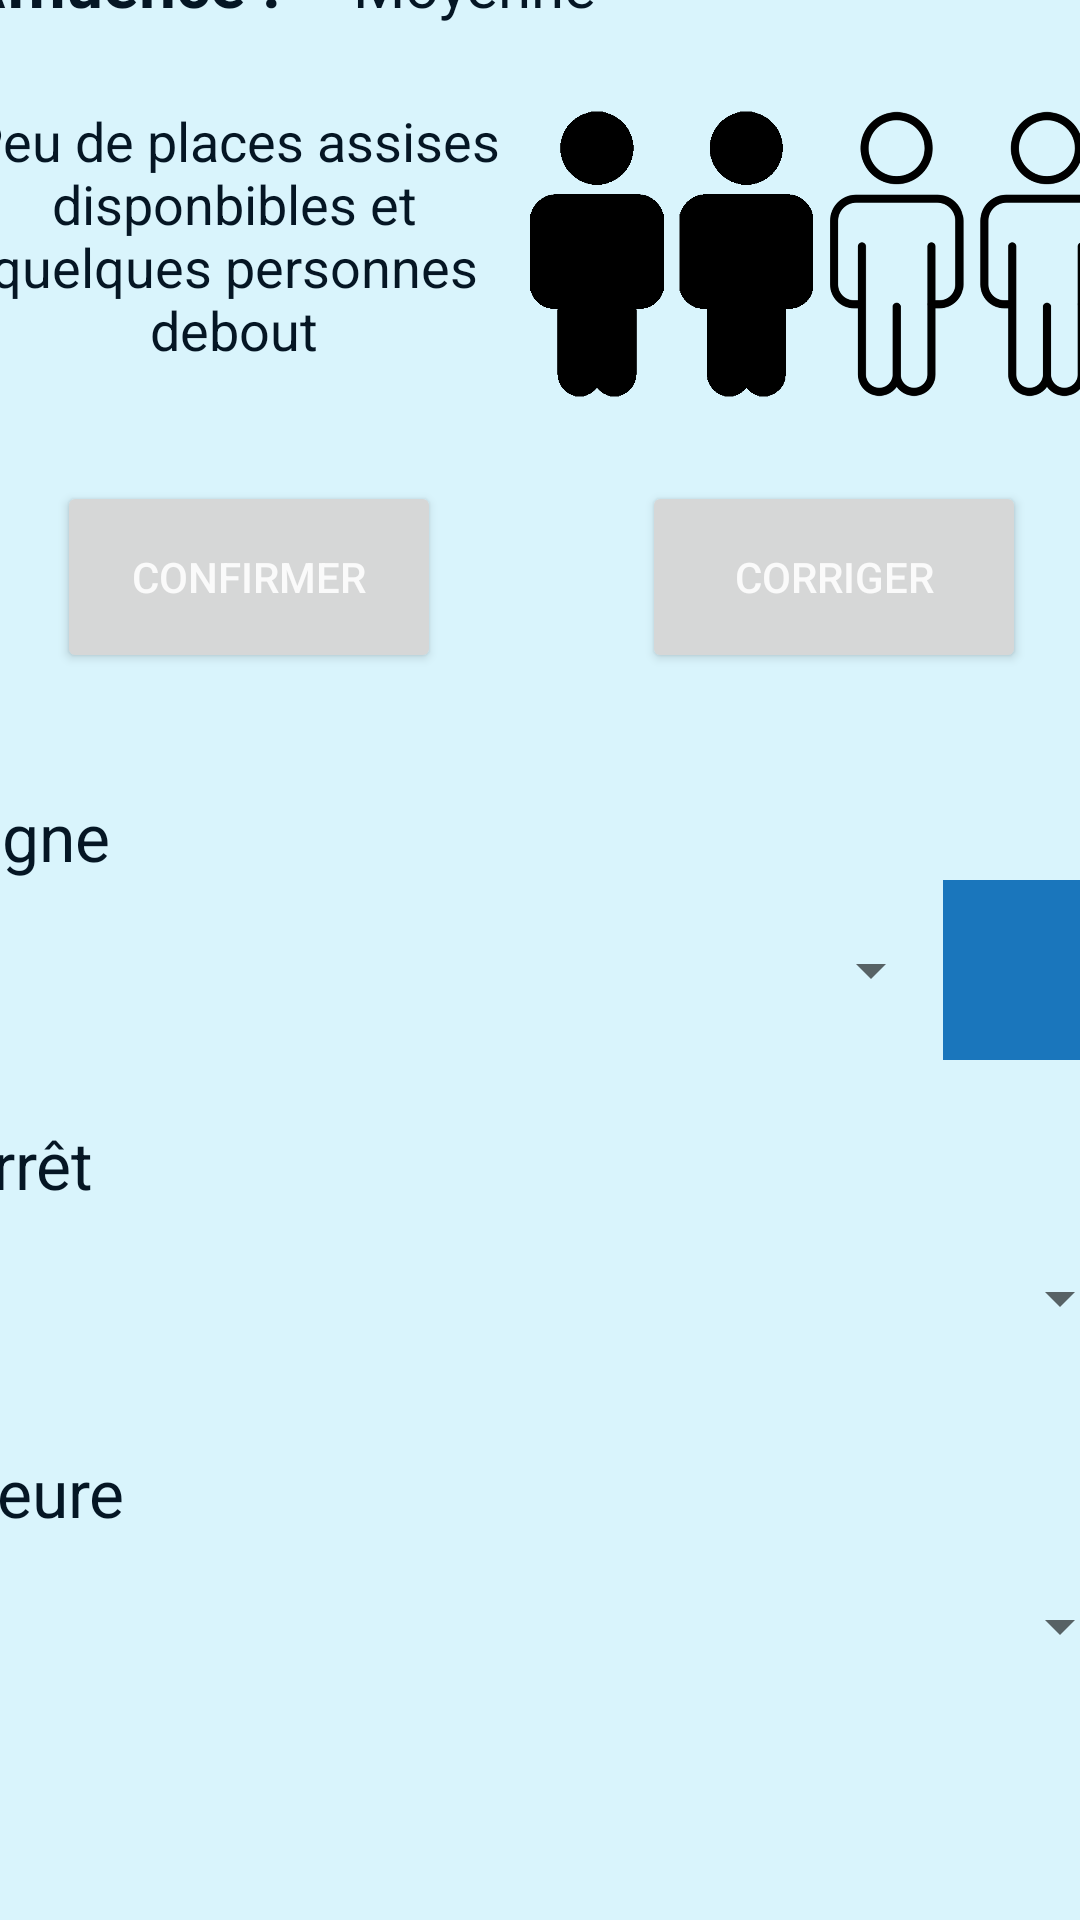

Write the Android layout XML for this screen, with the resource values it uses.
<!-- AndroidManifest.xml: application theme Theme.AffluNantes -->
<!-- res/layout/fragment_home.xml -->
<?xml version="1.0" encoding="utf-8"?>
<androidx.constraintlayout.widget.ConstraintLayout
    xmlns:android="http://schemas.android.com/apk/res/android"
    xmlns:app="http://schemas.android.com/apk/res-auto"
    xmlns:tools="http://schemas.android.com/tools" android:layout_width="match_parent"
    android:layout_height="match_parent" tools:context=".ui.home.HomeFragment">

    <androidx.constraintlayout.widget.ConstraintLayout
        android:layout_width="387dp"
        android:layout_height="277dp"
        android:layout_marginTop="24dp"
        android:layout_marginBottom="24dp"
        app:layout_constraintBottom_toTopOf="@+id/linearLayout"
        app:layout_constraintEnd_toEndOf="parent"
        app:layout_constraintStart_toStartOf="parent"
        app:layout_constraintTop_toTopOf="parent"
        app:layout_constraintVertical_bias="1.0">

        <TextView
            android:id="@+id/affluenceLabel"
            android:layout_width="wrap_content"
            android:layout_height="wrap_content"
            android:layout_marginTop="16dp"
            android:text="@string/affluence_label"
            android:textSize="22sp"
            android:textStyle="bold"
            app:layout_constraintStart_toStartOf="parent"
            app:layout_constraintTop_toTopOf="parent" />

        <TextView
            android:id="@+id/affluence"
            android:layout_width="wrap_content"
            android:layout_height="wrap_content"
            android:layout_marginStart="24dp"
            android:layout_marginTop="18dp"
            android:text="@string/affluence_moyenne"
            android:textSize="20sp"
            app:layout_constraintEnd_toEndOf="parent"
            app:layout_constraintHorizontal_bias="0.0"
            app:layout_constraintStart_toEndOf="@+id/affluenceLabel"
            app:layout_constraintTop_toTopOf="parent" />

        <TextView
            android:id="@+id/affluenceDescription"
            android:layout_width="182dp"
            android:layout_height="100dp"
            android:text="@string/affluence_moyenne_description"
            android:textAlignment="center"
            android:textSize="18sp"
            app:layout_constraintBottom_toTopOf="@+id/confirmButton"
            app:layout_constraintEnd_toStartOf="@+id/imageView2"
            app:layout_constraintHorizontal_bias="0.0"
            app:layout_constraintStart_toStartOf="parent"
            app:layout_constraintTop_toBottomOf="@+id/affluenceLabel" />

        <ImageView
            android:id="@+id/imageView2"
            android:layout_width="200dp"
            android:layout_height="100dp"
            android:src="@drawable/picto_afflu_moyenne"
            app:layout_constraintBottom_toTopOf="@+id/correctButton"
            app:layout_constraintEnd_toEndOf="parent"
            app:layout_constraintTop_toBottomOf="@+id/affluenceLabel"
            android:contentDescription="@string/visuelAffluence" />

        <Button
            android:id="@+id/confirmButton"
            android:layout_width="128dp"
            android:layout_height="64dp"
            android:layout_marginStart="32dp"
            android:layout_marginBottom="16dp"
            android:text="@string/confirm_button"
            android:textColor="#FAFAFA"
            app:layout_constraintBottom_toBottomOf="parent"
            app:layout_constraintEnd_toStartOf="@+id/correctButton"
            app:layout_constraintHorizontal_bias="0.0"
            app:layout_constraintStart_toStartOf="parent"
            tools:layout_conversion_absoluteHeight="48dp"
            tools:layout_conversion_absoluteWidth="94dp" />

        <Button
            android:id="@+id/correctButton"
            android:layout_width="128dp"
            android:layout_height="64dp"
            android:layout_marginEnd="32dp"
            android:layout_marginBottom="16dp"
            android:text="@string/correct_button"
            android:textColor="#FAFAFA"
            app:layout_constraintBottom_toBottomOf="parent"
            app:layout_constraintEnd_toEndOf="parent"
            tools:layout_conversion_absoluteHeight="48dp"
            tools:layout_conversion_absoluteWidth="94dp" />
    </androidx.constraintlayout.widget.ConstraintLayout>

    <LinearLayout
        android:id="@+id/linearLayout"
        android:layout_width="394dp"
        android:layout_height="312dp"
        android:layout_marginBottom="64dp"
        android:orientation="vertical"
        app:layout_constraintBottom_toBottomOf="parent"
        app:layout_constraintEnd_toEndOf="parent"
        app:layout_constraintStart_toStartOf="parent">

        <TextView
            android:id="@+id/lineLabel"
            android:layout_width="match_parent"
            android:layout_height="wrap_content"
            android:text="@string/line_label"
            android:textSize="22sp" />

        <LinearLayout
            android:layout_width="match_parent"
            android:layout_height="60dp"
            android:orientation="horizontal">

            <Spinner
                android:id="@+id/stopLabel"
                android:layout_width="331dp"
                android:layout_height="60dp"
                app:layout_constraintEnd_toEndOf="parent"
                app:layout_constraintStart_toStartOf="parent"
                android:contentDescription="@string/choixLigne" />

            <ImageButton
                android:id="@+id/changeDirectionImage"
                android:layout_width="match_parent"
                android:layout_height="match_parent"
                android:contentDescription="@string/changeDirection"
                android:src="@drawable/ic_change_dir_white_24"
                android:background="@color/blue_dark" />
        </LinearLayout>

        <TextView
            android:id="@+id/hourLabel"
            android:layout_width="match_parent"
            android:layout_height="wrap_content"
            android:layout_marginTop="20dp"
            android:text="@string/stop_label"
            android:textSize="22sp"
            app:layout_constraintBottom_toBottomOf="parent"
            app:layout_constraintTop_toTopOf="parent" />

        <Spinner
            android:id="@+id/spinner3"
            android:layout_width="match_parent"
            android:layout_height="60dp"
            app:layout_constraintEnd_toEndOf="parent"
            app:layout_constraintStart_toStartOf="parent"
            android:contentDescription="@string/choixArret" />

        <TextView
            android:id="@+id/textView3"
            android:layout_width="match_parent"
            android:layout_height="wrap_content"
            android:layout_marginTop="20dp"
            android:text="@string/hour_label"
            android:textSize="22sp"
            app:layout_constraintBottom_toBottomOf="parent"
            app:layout_constraintTop_toTopOf="parent" />

        <Spinner
            android:id="@+id/spinner4"
            android:layout_width="match_parent"
            android:layout_height="60dp"
            app:layout_constraintEnd_toEndOf="parent"
            app:layout_constraintStart_toStartOf="parent"
            android:contentDescription="@string/choixHeure" />

    </LinearLayout>

</androidx.constraintlayout.widget.ConstraintLayout>
<!-- resources referenced by this layout -->
<resources>
  <color name="blue_dark">#1A76BC</color>
  <!-- drawable picto_afflu_moyenne: png bitmap (drawable, 54886 bytes) -->
  <string name="affluence_label">Affluence :</string>
  <string name="affluence_moyenne">Moyenne</string>
  <string name="affluence_moyenne_description">Peu de places assises disponbibles et quelques personnes debout</string>
  <string name="changeDirection">Changement de direction</string>
  <string name="choixArret">Choix de l\'arrêt</string>
  <string name="choixHeure">Choix de l\'heure</string>
  <string name="choixLigne">Choix de la ligne</string>
  <string name="confirm_button">Confirmer</string>
  <string name="correct_button">Corriger</string>
  <string name="hour_label">Heure</string>
  <string name="line_label">Ligne</string>
  <string name="stop_label">Arrêt</string>
  <string name="visuelAffluence">Représentation visuelle de l\'affluence</string>
  <style name="Theme.AffluNantes" parent="Theme.MaterialComponents.DayNight.DarkActionBar">
          
          <item name="colorPrimary">@color/blue_dark</item>
          <item name="colorPrimaryVariant">@color/blue</item>
          <item name="colorOnPrimary">@color/white</item>
          <item name="backgroundColor">@color/blue_light</item>
          <item name="colorOnBackground">@color/black_blue</item>
  
          
          <item name="android:statusBarColor" tools:targetApi="l">?attr/colorPrimary</item>
          <item name="android:navigationBarColor" tools:targetApi="l">?attr/colorPrimary</item>
          <item name="android:colorBackground" tools:targetApi="l">?attr/backgroundColor</item>
          <item name="android:textColor" tools:targetApi="l">?attr/colorOnBackground</item>
      </style>
  <color name="blue">#13A8D5</color>
  <color name="white">#FFFFFFFF</color>
  <color name="blue_light">#D9F4FC</color>
  <color name="black_blue">#051624</color>
</resources>
